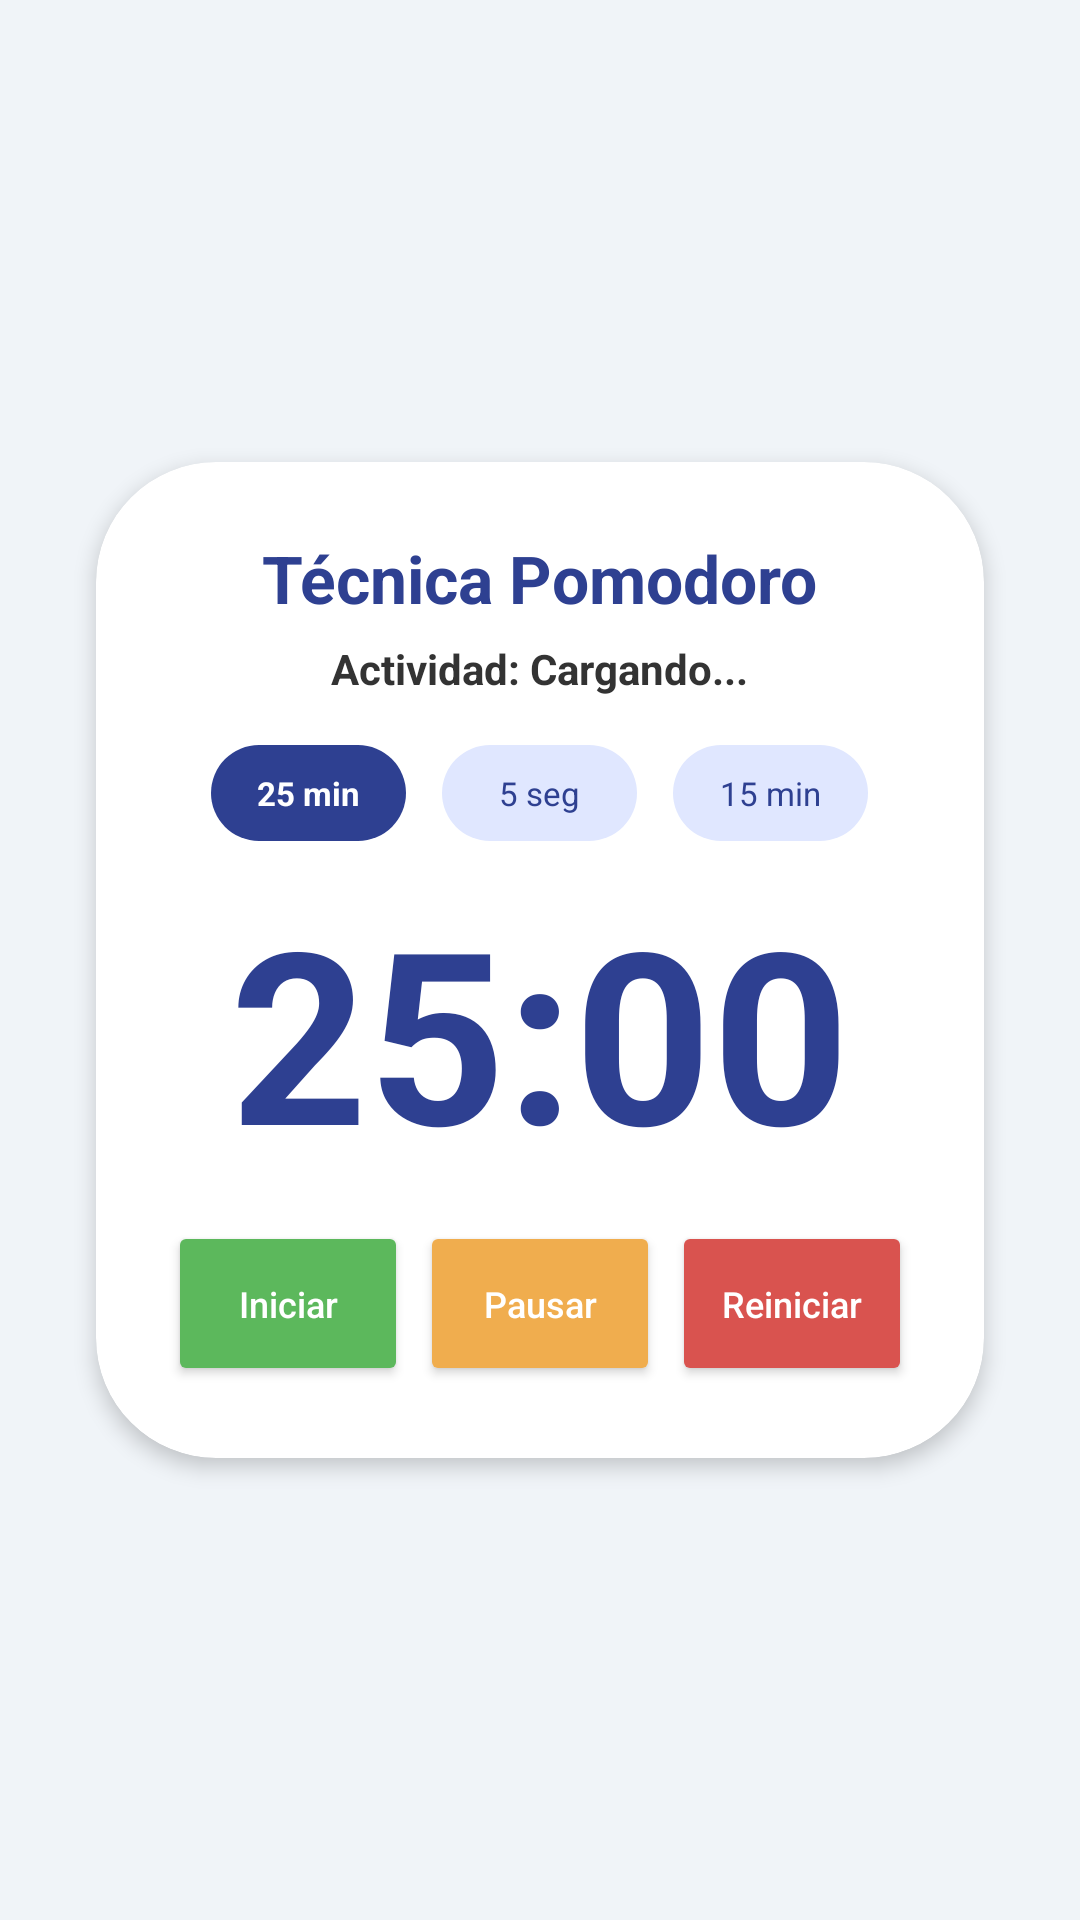

Layout XML and referenced resources for this Android screen:
<!-- AndroidManifest.xml: application theme Theme.SistemaBienestarEstudiantil -->
<!-- res/layout/activity_pomodoro.xml -->
<?xml version="1.0" encoding="utf-8"?>
<LinearLayout xmlns:android="http://schemas.android.com/apk/res/android"
    xmlns:app="http://schemas.android.com/apk/res-auto"
    android:layout_width="match_parent"
    android:layout_height="match_parent"
    android:background="#F0F4F8"
    android:gravity="center"
    android:orientation="vertical"
    android:padding="16dp">

    <androidx.cardview.widget.CardView
        android:layout_width="match_parent"
        android:layout_height="wrap_content"
        app:cardCornerRadius="40dp"
        app:cardElevation="4dp"
        app:cardUseCompatPadding="true">

        <LinearLayout
            android:layout_width="match_parent"
            android:layout_height="wrap_content"
            android:gravity="center_horizontal"
            android:orientation="vertical"
            android:padding="24dp">

            <TextView
                android:layout_width="wrap_content"
                android:layout_height="wrap_content"
                android:text="Técnica Pomodoro"
                android:textColor="#2E4091"
                android:textSize="22sp"
                android:textStyle="bold" />

            <TextView
                android:id="@+id/txtNombreTarea"
                android:layout_width="wrap_content"
                android:layout_height="wrap_content"
                android:layout_marginTop="6dp"
                android:text="Actividad: Cargando..."
                android:textColor="#333333"
                android:textSize="14sp"
                android:textStyle="bold" />

            <LinearLayout
                android:layout_width="wrap_content"
                android:layout_height="wrap_content"
                android:layout_marginTop="16dp"
                android:orientation="horizontal">

                <TextView
                    android:id="@+id/btnTime25"
                    android:layout_width="65dp"
                    android:layout_height="32dp"
                    android:background="@drawable/bg_pill_selected"
                    android:gravity="center"
                    android:text="25 min"
                    android:textColor="#FFFFFF"
                    android:textSize="11sp"
                    android:textStyle="bold" />

                <TextView
                    android:id="@+id/btnTime5"
                    android:layout_width="65dp"
                    android:layout_height="32dp"
                    android:layout_marginStart="12dp"
                    android:background="@drawable/bg_pill_unselected"
                    android:gravity="center"
                    android:text="5 seg"
                    android:textColor="#2E4091"
                    android:textSize="11sp" />

                <TextView
                    android:id="@+id/btnTime15"
                    android:layout_width="65dp"
                    android:layout_height="32dp"
                    android:layout_marginStart="12dp"
                    android:background="@drawable/bg_pill_unselected"
                    android:gravity="center"
                    android:text="15 min"
                    android:textColor="#2E4091"
                    android:textSize="11sp" />
            </LinearLayout>

            <TextView
                android:id="@+id/txtCronometro"
                android:layout_width="wrap_content"
                android:layout_height="wrap_content"
                android:layout_marginTop="10dp"
                android:layout_marginBottom="10dp"
                android:text="25:00"
                android:textColor="#2E4091"
                android:textSize="80sp"
                android:textStyle="bold" />

            <LinearLayout
                android:layout_width="match_parent"
                android:layout_height="wrap_content"
                android:orientation="horizontal"
                android:weightSum="3">

                <Button
                    android:id="@+id/btnIniciar"
                    android:layout_width="0dp"
                    android:layout_height="55dp"
                    android:layout_marginEnd="4dp"
                    android:layout_weight="1"
                    android:backgroundTint="#5CB85C"
                    android:padding="0dp"
                    android:text="Iniciar"
                    android:textAllCaps="false"
                    android:textColor="#FFFFFF"
                    android:textSize="12sp"
                    app:cornerRadius="16dp" />

                <Button
                    android:id="@+id/btnPausar"
                    android:layout_width="0dp"
                    android:layout_height="55dp"
                    android:layout_marginEnd="4dp"
                    android:layout_weight="1"
                    android:backgroundTint="#F0AD4E"
                    android:padding="0dp"
                    android:text="Pausar"
                    android:textAllCaps="false"
                    android:textColor="#FFFFFF"
                    android:textSize="12sp"
                    app:cornerRadius="16dp" />

                <Button
                    android:id="@+id/btnAccionFinal"
                    android:layout_width="0dp"
                    android:layout_height="55dp"
                    android:layout_weight="1"
                    android:backgroundTint="#D9534F"
                    android:padding="0dp"
                    android:text="Reiniciar"
                    android:textAllCaps="false"
                    android:textColor="#FFFFFF"
                    android:textSize="12sp"
                    app:cornerRadius="16dp" />
            </LinearLayout>
        </LinearLayout>
    </androidx.cardview.widget.CardView>
</LinearLayout>
<!-- resources referenced by this layout -->
<resources>
  <!-- drawable bg_pill_selected (drawable) -->
  <shape xmlns:android="http://schemas.android.com/apk/res/android">
      <solid android:color="#2E4091" />
      <corners android:radius="20dp" />
  </shape>
  <!-- drawable bg_pill_unselected (drawable) -->
  <shape xmlns:android="http://schemas.android.com/apk/res/android">
      <solid android:color="#E0E7FF" />
      <corners android:radius="20dp" />
  </shape>
  <style name="Theme.SistemaBienestarEstudiantil" parent="Base.Theme.SistemaBienestarEstudiantil" />
  <style name="Base.Theme.SistemaBienestarEstudiantil" parent="Theme.Material3.DayNight.NoActionBar">
          
          
      </style>
</resources>
